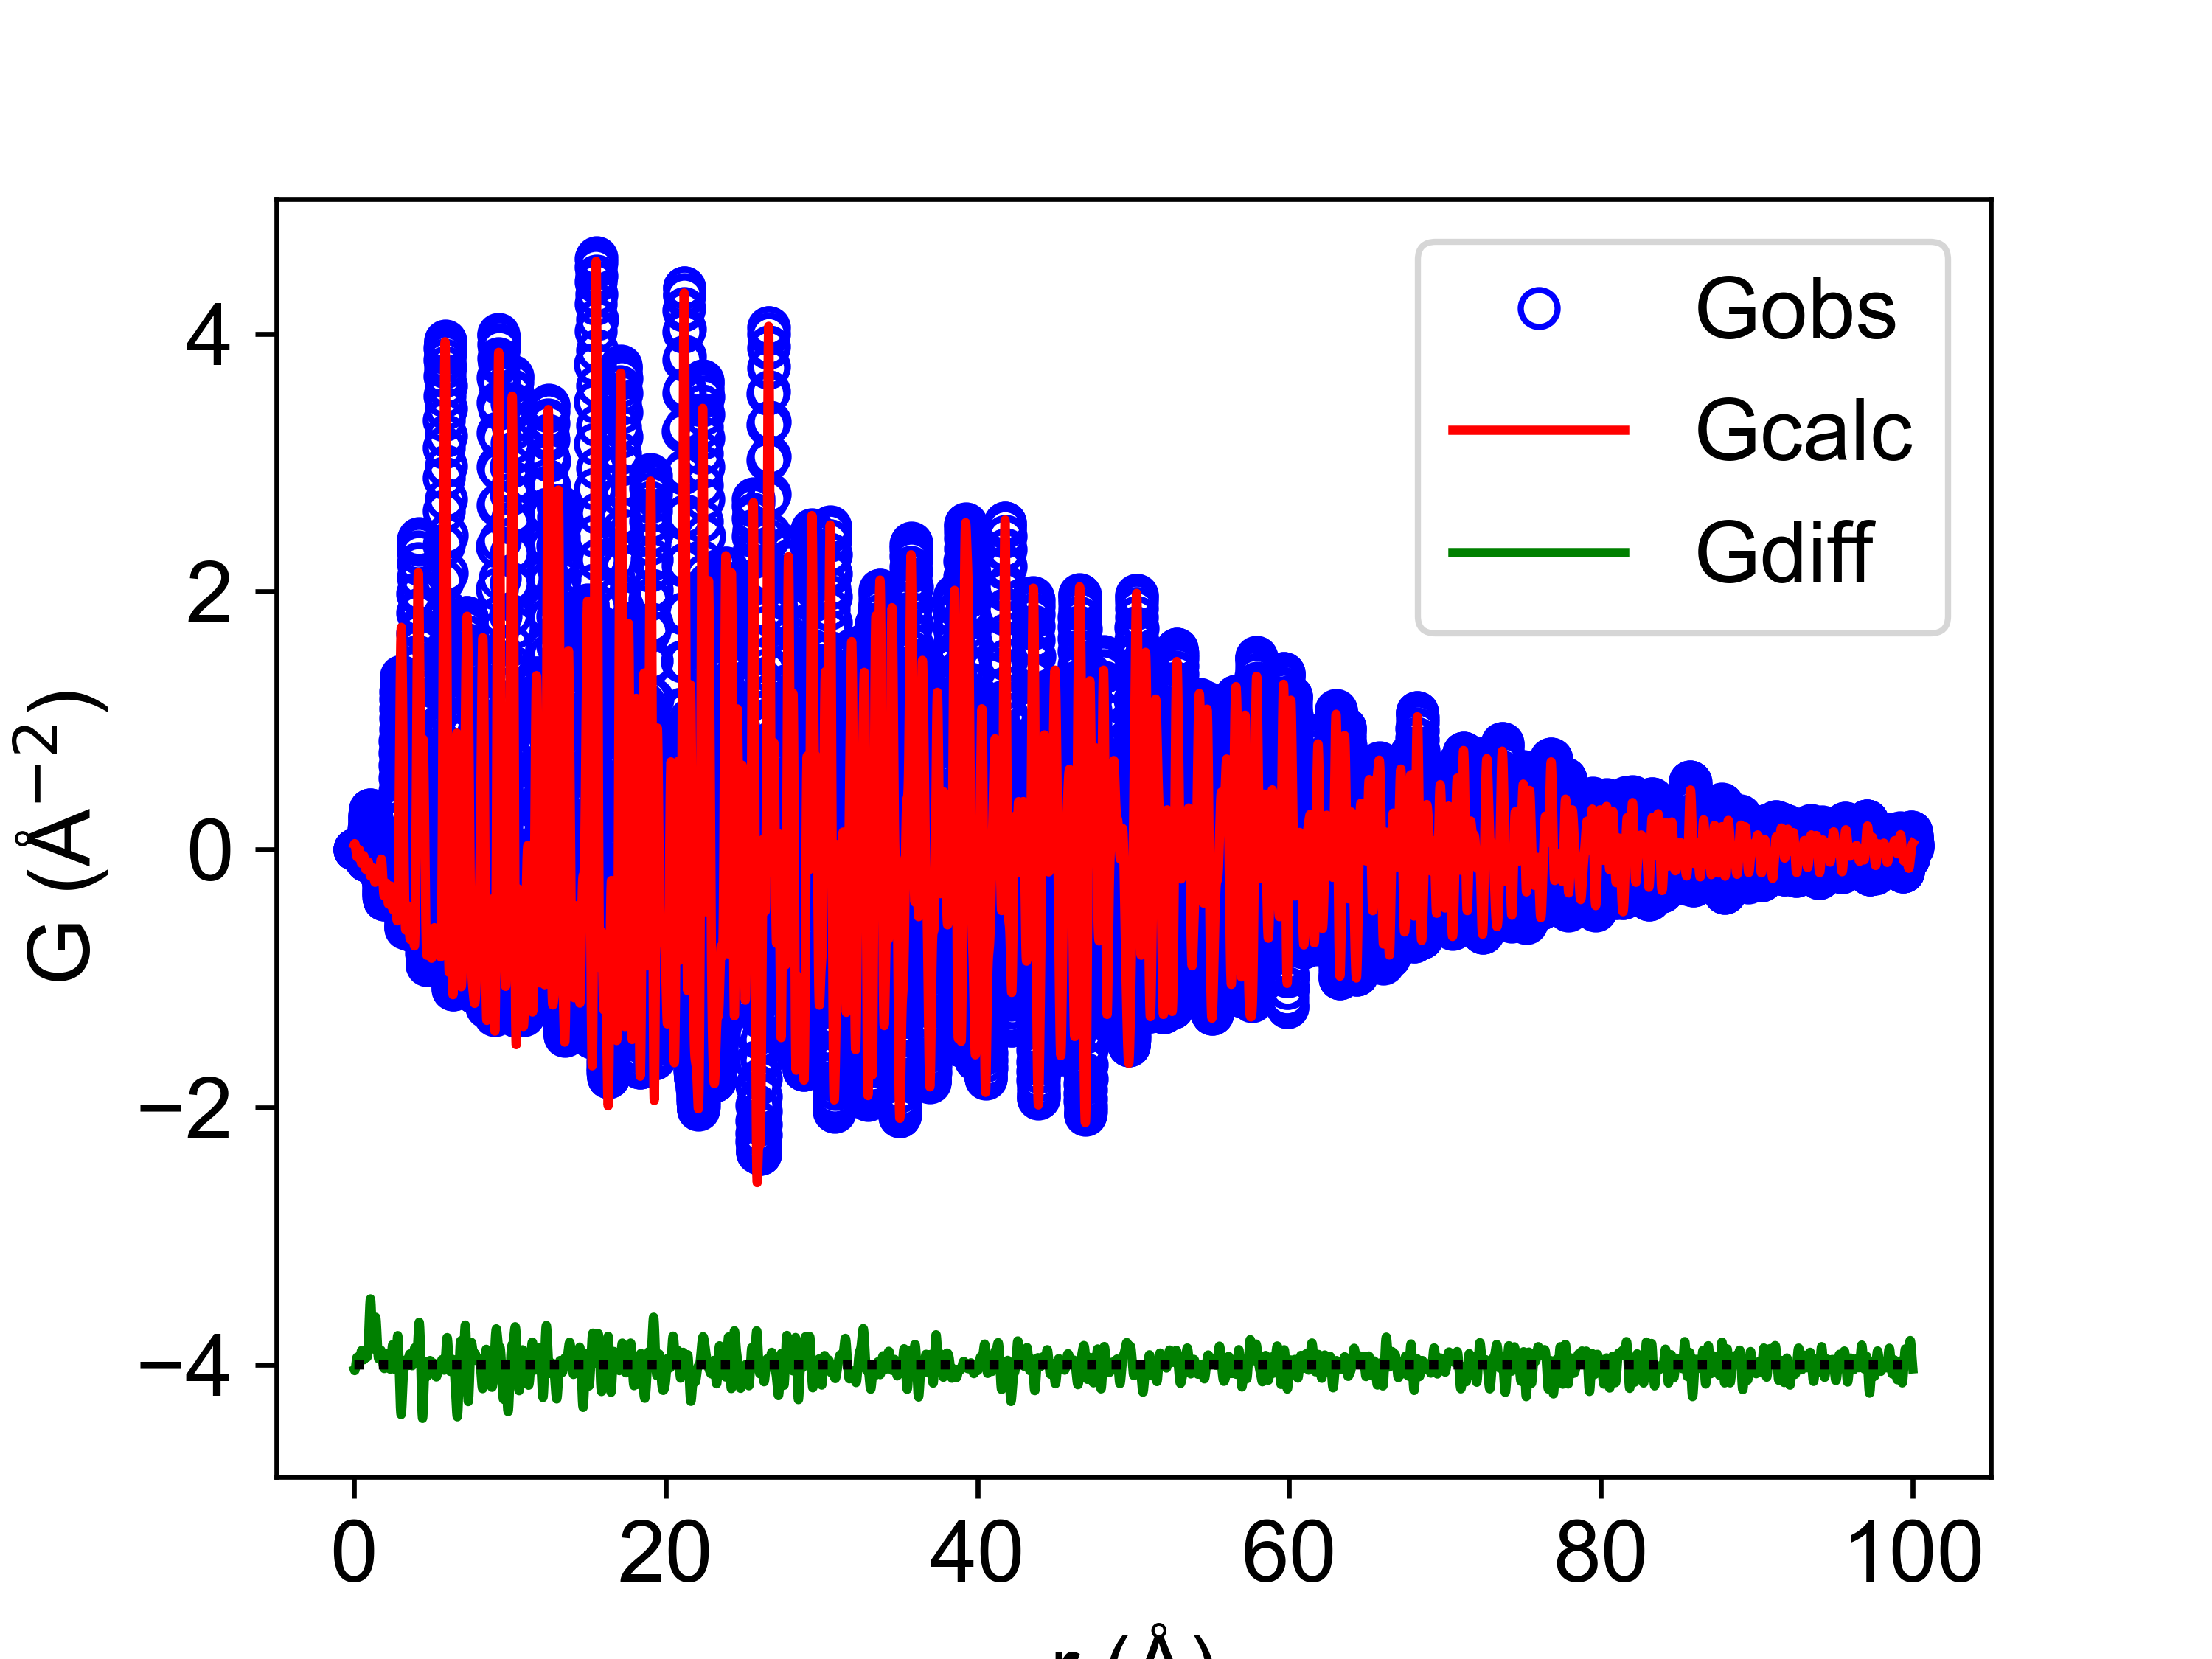

The file beside this chart, header and first rows:
x, yobs, ycalc, ydiff
0.05, 3.5326482609795416e-11, 0.03964, -0.03964
0.06, 3.8156793803747734e-11, 0.04312, -0.04312
0.07, 3.203549155554159e-11, 0.04453, -0.04453
0.08, 1.4527686858229524e-12, 0.04377, -0.04377
0.09, -9.324193283105455e-11, 0.04086, -0.04086
0.1, -4.0282123337183453e-10, 0.03592, -0.03592
0.11, -1.154121401563621e-09, 0.02915, -0.02915
0.12, -2.786678531602723e-09, 0.02083, -0.02083
0.13, -6.6014188636165e-09, 0.01132, -0.01132
0.14, -1.3957597132827934e-08, 0.001032, -0.001032
0.15, -2.7144578233117622e-08, -0.009609, 0.009609
0.16, -5.207014586597983e-08, -0.02015, 0.02015
0.17, -9.306245753181994e-08, -0.03015, 0.03015
0.18, -1.568537255420995e-07, -0.03921, 0.03921
0.19, -2.5939227510463905e-07, -0.04695, 0.04695
0.2, -4.073711795087689e-07, -0.05309, 0.05309
0.21, -6.107238548286025e-07, -0.05741, 0.05741
0.22, -8.912008258680009e-07, -0.05979, 0.05979
0.23, -1.2432135887182778e-06, -0.06019, 0.06019
0.24, -1.6587813317355366e-06, -0.05868, 0.05868
0.25, -2.115956863411587e-06, -0.05542, 0.05542
0.26, -2.5477798330535604e-06, -0.05064, 0.05063
0.27, -2.8598029878220904e-06, -0.04465, 0.04465
0.28, -2.828678278909606e-06, -0.03784, 0.03784
0.29, -2.225384253567248e-06, -0.0306, 0.0306
0.3, -7.298569269338877e-07, -0.02338, 0.02338
0.31, 2.412425521677803e-06, -0.01659, 0.01659
0.32, 7.729697358265196e-06, -0.01064, 0.01065
0.33, 1.595835479799422e-05, -0.005913, 0.005929
0.34, 2.8880374642859448e-05, -0.002703, 0.002732
0.35, 4.741144258244058e-05, -0.001249, 0.001296
0.36, 7.283711368251313e-05, -0.001702, 0.001775
0.37, 0.0001085, -0.004123, 0.004232
0.38, 0.0001554, -0.008478, 0.008633
0.39, 0.0002154, -0.01464, 0.01485
0.4, 0.0002933, -0.02239, 0.02269
0.41, 0.0003899, -0.03145, 0.03184
0.42, 0.0005066, -0.04146, 0.04197
0.43, 0.0006487, -0.05203, 0.05268
0.44, 0.0008153, -0.06272, 0.06354
0.45, 0.001006, -0.07312, 0.07412
0.46, 0.001224, -0.08279, 0.08402
0.47, 0.001464, -0.09137, 0.09284
0.48, 0.001723, -0.09852, 0.1002
0.49, 0.001995, -0.104, 0.106
0.5, 0.002271, -0.1076, 0.1098
0.51, 0.00254, -0.1092, 0.1117
0.52, 0.002783, -0.1088, 0.1116
0.53, 0.002983, -0.1066, 0.1096
0.54, 0.003121, -0.1027, 0.1058
0.55, 0.003161, -0.09737, 0.1005
0.56, 0.003076, -0.09095, 0.09403
0.57, 0.002844, -0.08383, 0.08667
0.58, 0.002402, -0.07642, 0.07883
0.59, 0.001725, -0.06916, 0.07089
0.6, 0.0007882, -0.06248, 0.06327
0.61, -0.000488, -0.05677, 0.05628
0.62, -0.002125, -0.05238, 0.05026
0.63, -0.004135, -0.04962, 0.04548
0.64, -0.006603, -0.04868, 0.04208
... 9,936 more rows
